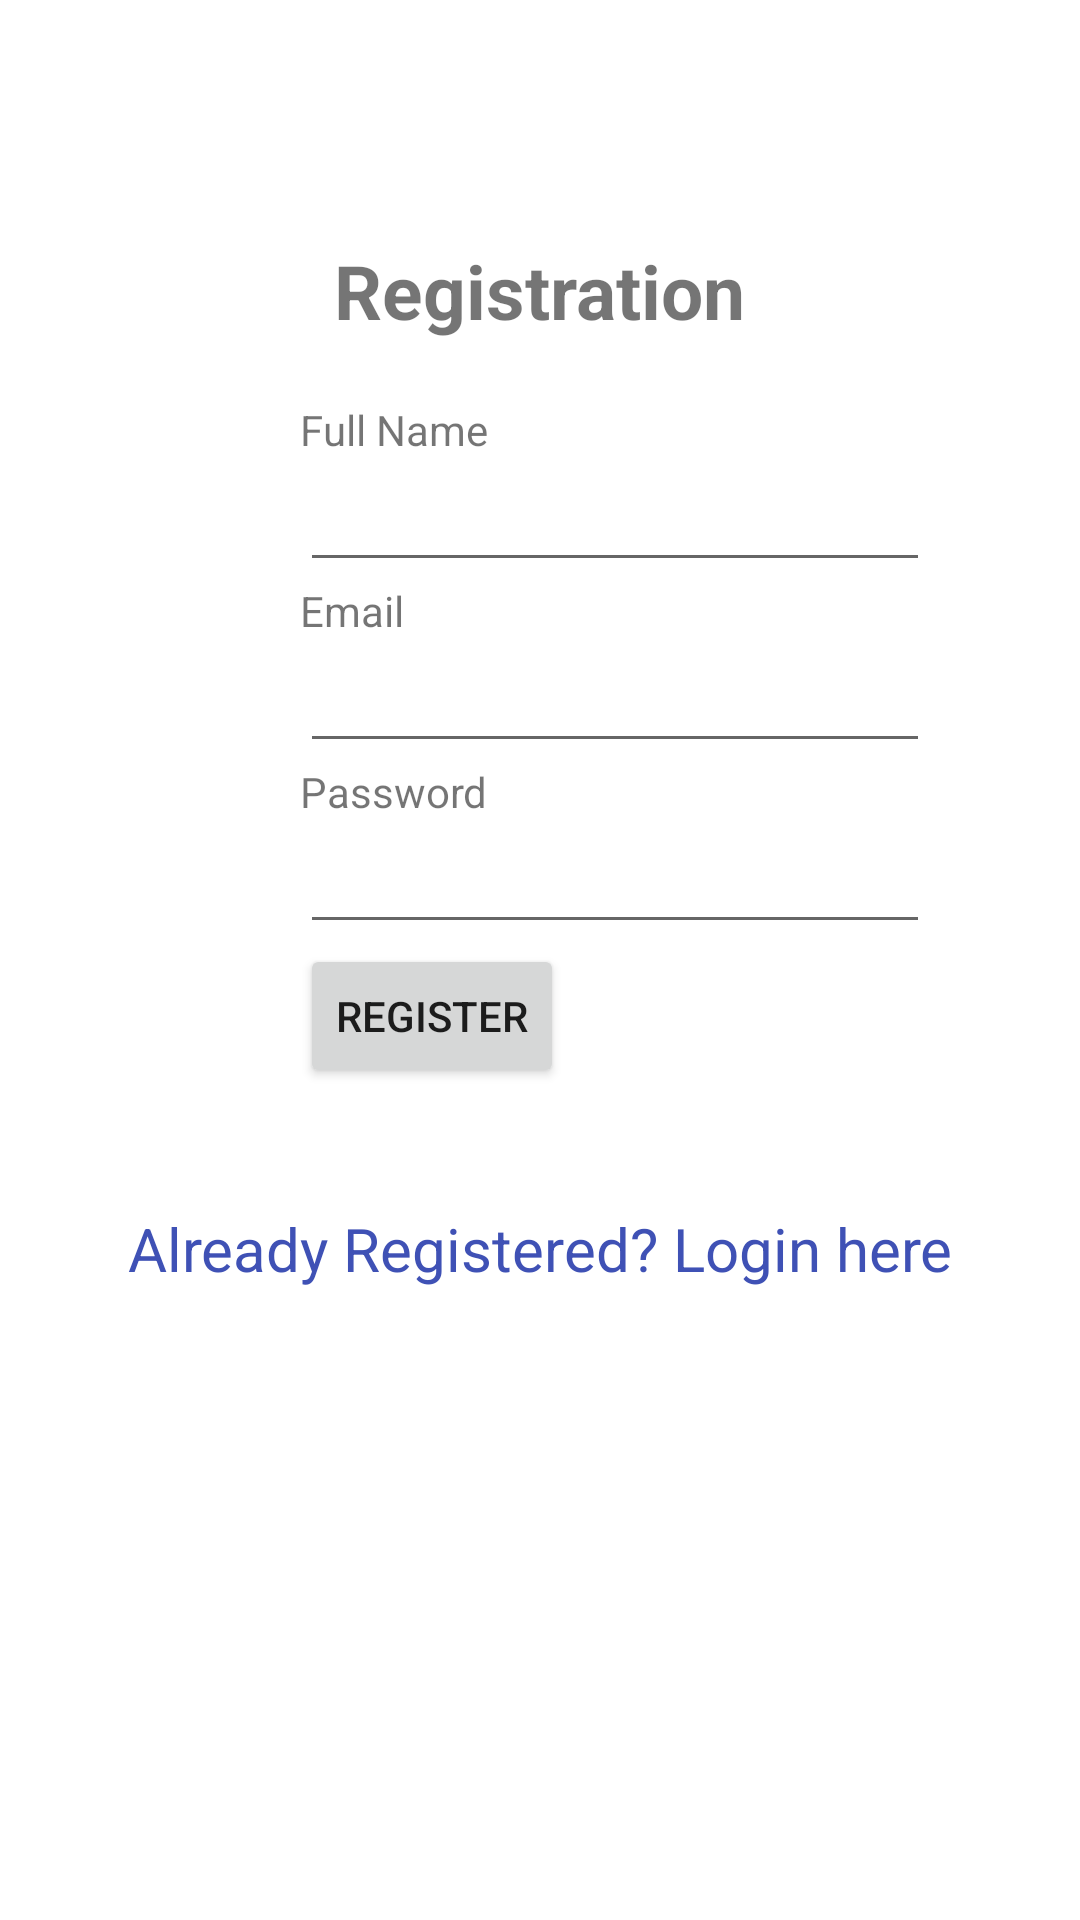

Produce the Android XML layout that renders to this screen, including the resource entries it uses.
<!-- AndroidManifest.xml: application theme Theme.SimpleRegistrationLogin -->
<!-- res/layout/activity_registration.xml -->
<?xml version="1.0" encoding="utf-8"?>
<LinearLayout xmlns:android="http://schemas.android.com/apk/res/android"
    android:orientation="vertical" android:layout_width="match_parent"
    android:layout_height="match_parent">

    <TextView
        android:id="@+id/registration_scrn"
        android:layout_width="wrap_content"
        android:layout_height="wrap_content"
        android:layout_gravity="center"
        android:layout_marginTop="80dp"
        android:text="Registration"
        android:textSize="25dp"
        android:textStyle="bold" />
    <TextView
        android:id="@+id/fstTxt"
        android:layout_width="wrap_content"
        android:layout_height="wrap_content"
        android:layout_marginLeft="100dp"
        android:layout_marginTop="20dp"
        android:text="Full Name"/>
    <EditText
        android:id="@+id/edt_name"
        android:layout_width="wrap_content"
        android:layout_height="wrap_content"
        android:layout_marginLeft="100dp"
        android:ems="10"/>
    <TextView
        android:id="@+id/secTxt"
        android:layout_width="wrap_content"
        android:layout_height="wrap_content"
        android:text="Email"
        android:layout_marginLeft="100dp" />
    <EditText
        android:id="@+id/edt_email"
        android:layout_width="wrap_content"
        android:layout_height="wrap_content"
        android:layout_marginLeft="100dp"
        android:ems="10" />
    <TextView
        android:id="@+id/thirdTxt"
        android:layout_width="wrap_content"
        android:layout_height="wrap_content"
        android:text="Password"
        android:layout_marginLeft="100dp" />
    <EditText
        android:id="@+id/edt_password"
        android:layout_width="wrap_content"
        android:layout_height="wrap_content"
        android:layout_marginLeft="100dp"
        android:inputType="textPassword"
        android:ems="10" />
    <Button
        android:id="@+id/registration_btn"
        android:layout_width="wrap_content"
        android:layout_height="wrap_content"
        android:layout_marginLeft="100dp"
        android:text="Register" />
    <TextView android:id="@+id/lnkLogin"
        android:layout_width="match_parent"
        android:layout_height="wrap_content"
        android:layout_marginTop="40dp"
        android:text="Already Registered? Login here"
        android:gravity="center"
        android:textSize="20dp"
        android:textColor="#3F51B5"
        android:onClick="test"/>
</LinearLayout>
<!-- resources referenced by this layout -->
<resources>
  <style name="Theme.SimpleRegistrationLogin" parent="Theme.MaterialComponents.DayNight.DarkActionBar">
          
          <item name="colorPrimary">@color/purple_500</item>
          <item name="colorPrimaryVariant">@color/purple_700</item>
          <item name="colorOnPrimary">@color/white</item>
          
          <item name="colorSecondary">@color/teal_200</item>
          <item name="colorSecondaryVariant">@color/teal_700</item>
          <item name="colorOnSecondary">@color/black</item>
          
          <item name="android:statusBarColor" tools:targetApi="l">?attr/colorPrimaryVariant</item>
          
      </style>
  <!-- not gathered from this repository: default colours our renderer supplied (Android Studio template values) -->
  <color name="purple_500">#FF6200EE</color>
  <color name="purple_700">#FF3700B3</color>
  <color name="teal_200">#FF03DAC5</color>
  <color name="teal_700">#FF018786</color>
  <color name="black">#FF000000</color>
  <color name="white">#FFFFFFFF</color>
</resources>
